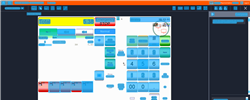
Task: Trigger Based Attended Automation
Workflow: UTL_NAMOS_Numpad

Step 1: Computer Vision in window 'Web Rep Console*' (msedge.exe)

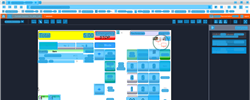
Step 2: CV refresh

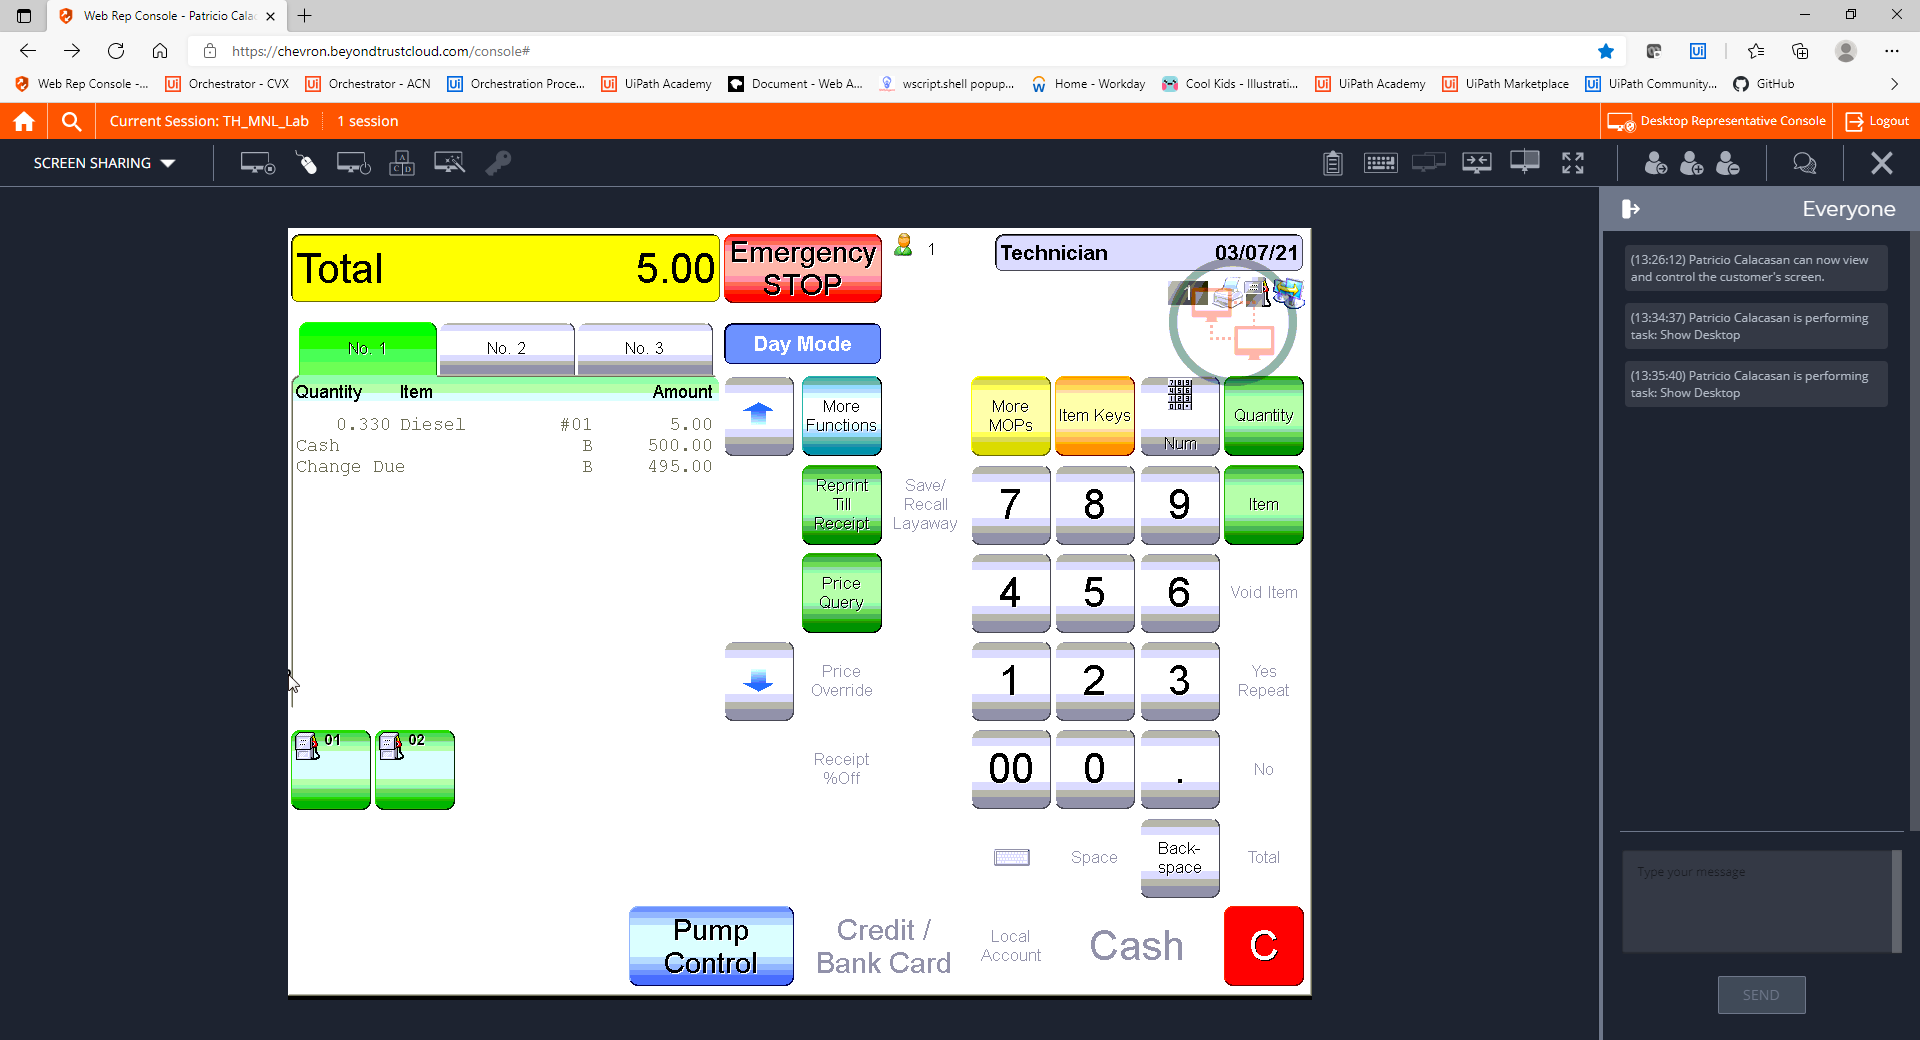
Step 3: CVCache

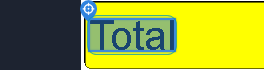
Step 4 [try]: CV Click - Text

Step 5: CvDescriptor (same screen as step 4)

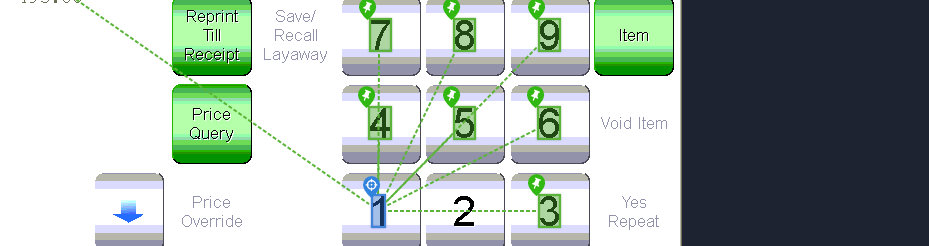
Step 6 [try]: CV Click - Text

Step 7: CvDescriptor (same screen as step 6)

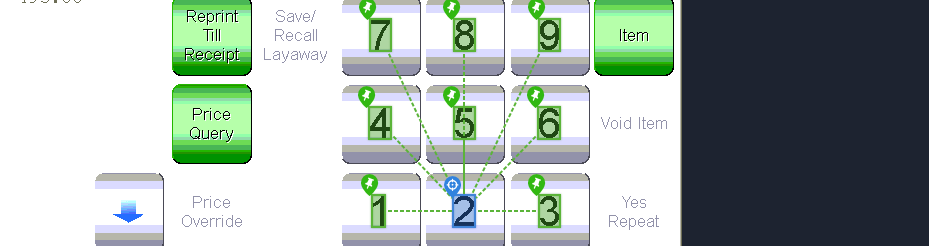
Step 8: CV Click - Text

Step 9: CvDescriptor (same screen as step 8)

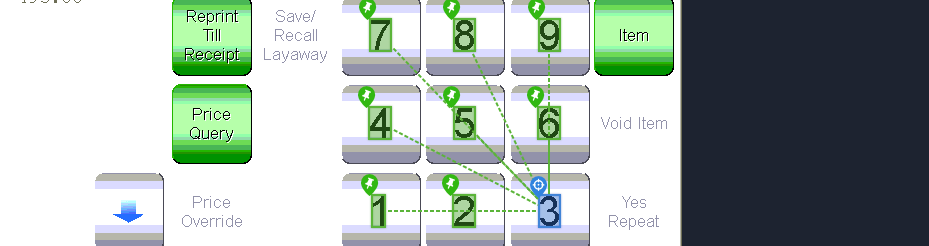
Step 10: CV Click - Text

Step 11: CvDescriptor (same screen as step 10)

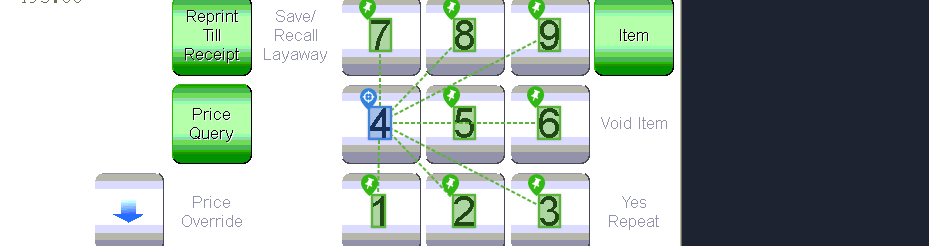
Step 12: CV Click - Text

Step 13: CvDescriptor (same screen as step 12)

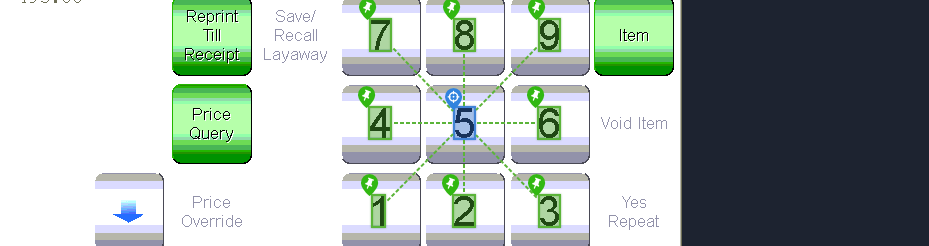
Step 14: CV Click - Text

Step 15: CvDescriptor (same screen as step 14)

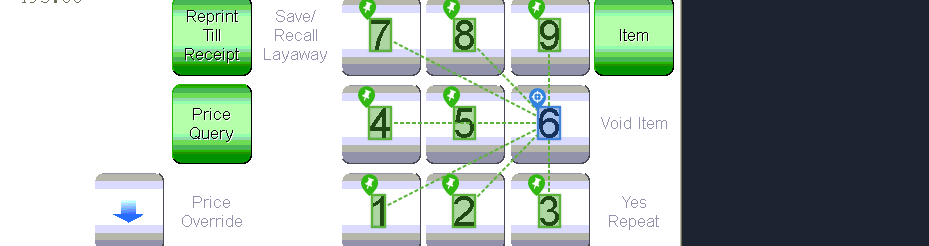
Step 16: CV Click - Text

Step 17: CvDescriptor (same screen as step 16)

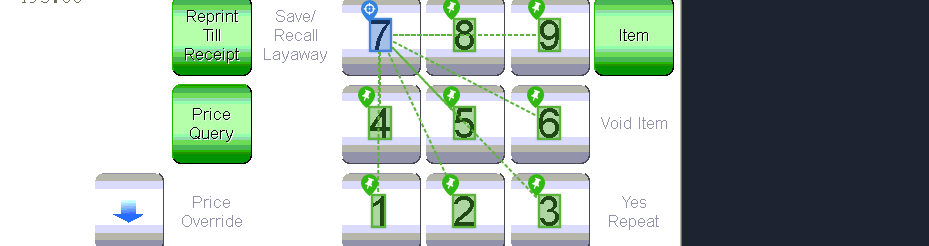
Step 18: CV Click - Text

Step 19: CvDescriptor (same screen as step 18)

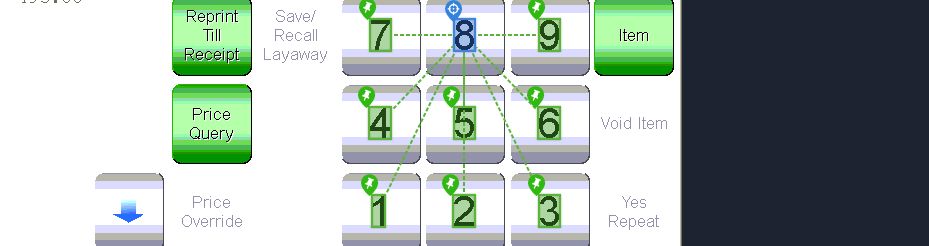
Step 20: CV Click - Text

Step 21: CvDescriptor (same screen as step 20)

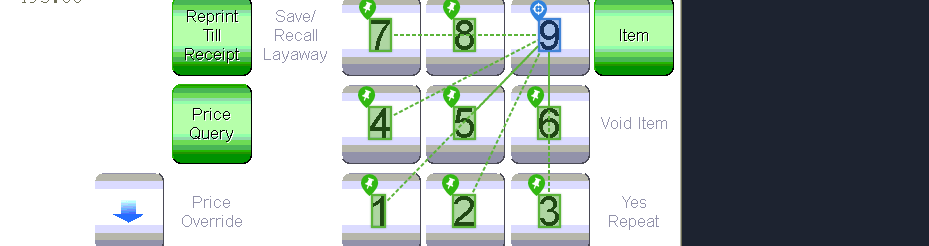
Step 22: CV Click - Text

Step 23: CvDescriptor (same screen as step 22)

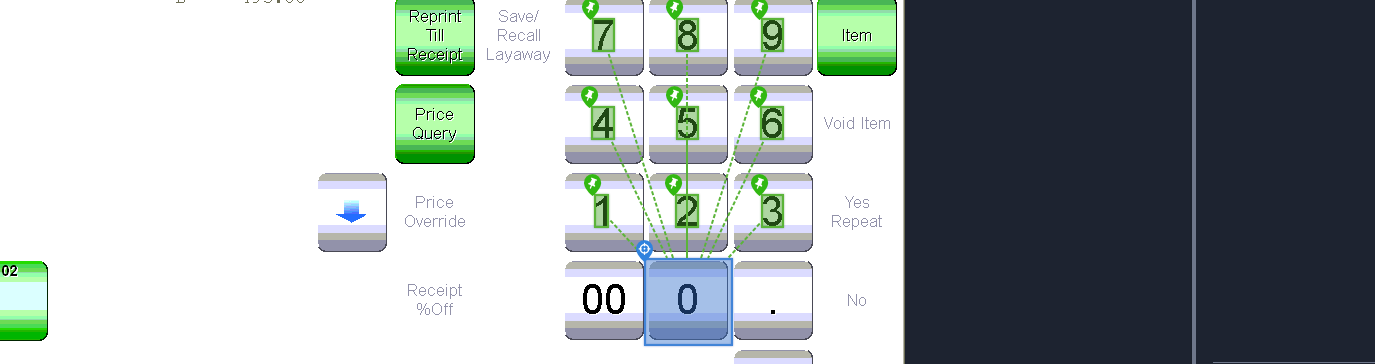
Step 24: CV Click - Button

Step 25: CvDescriptor (same screen as step 24)

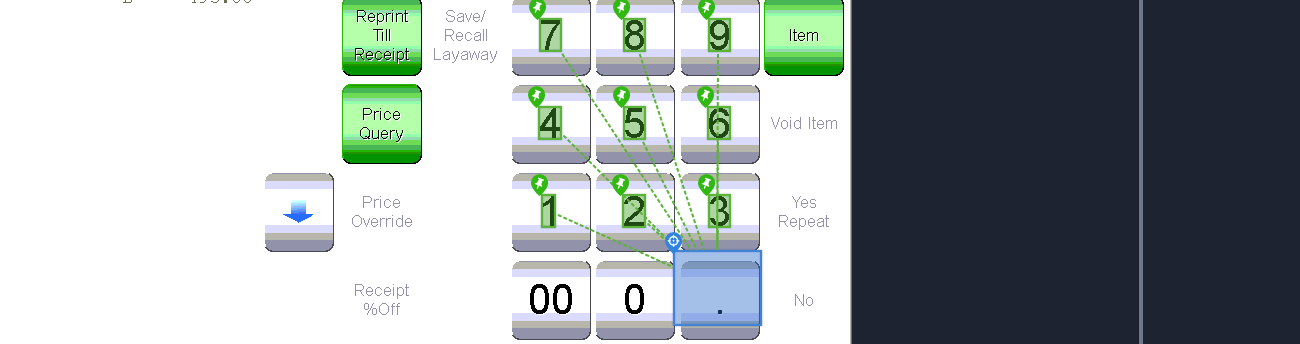
Step 26: CV Click - Cell

Step 27: CvDescriptor (same screen as step 26)

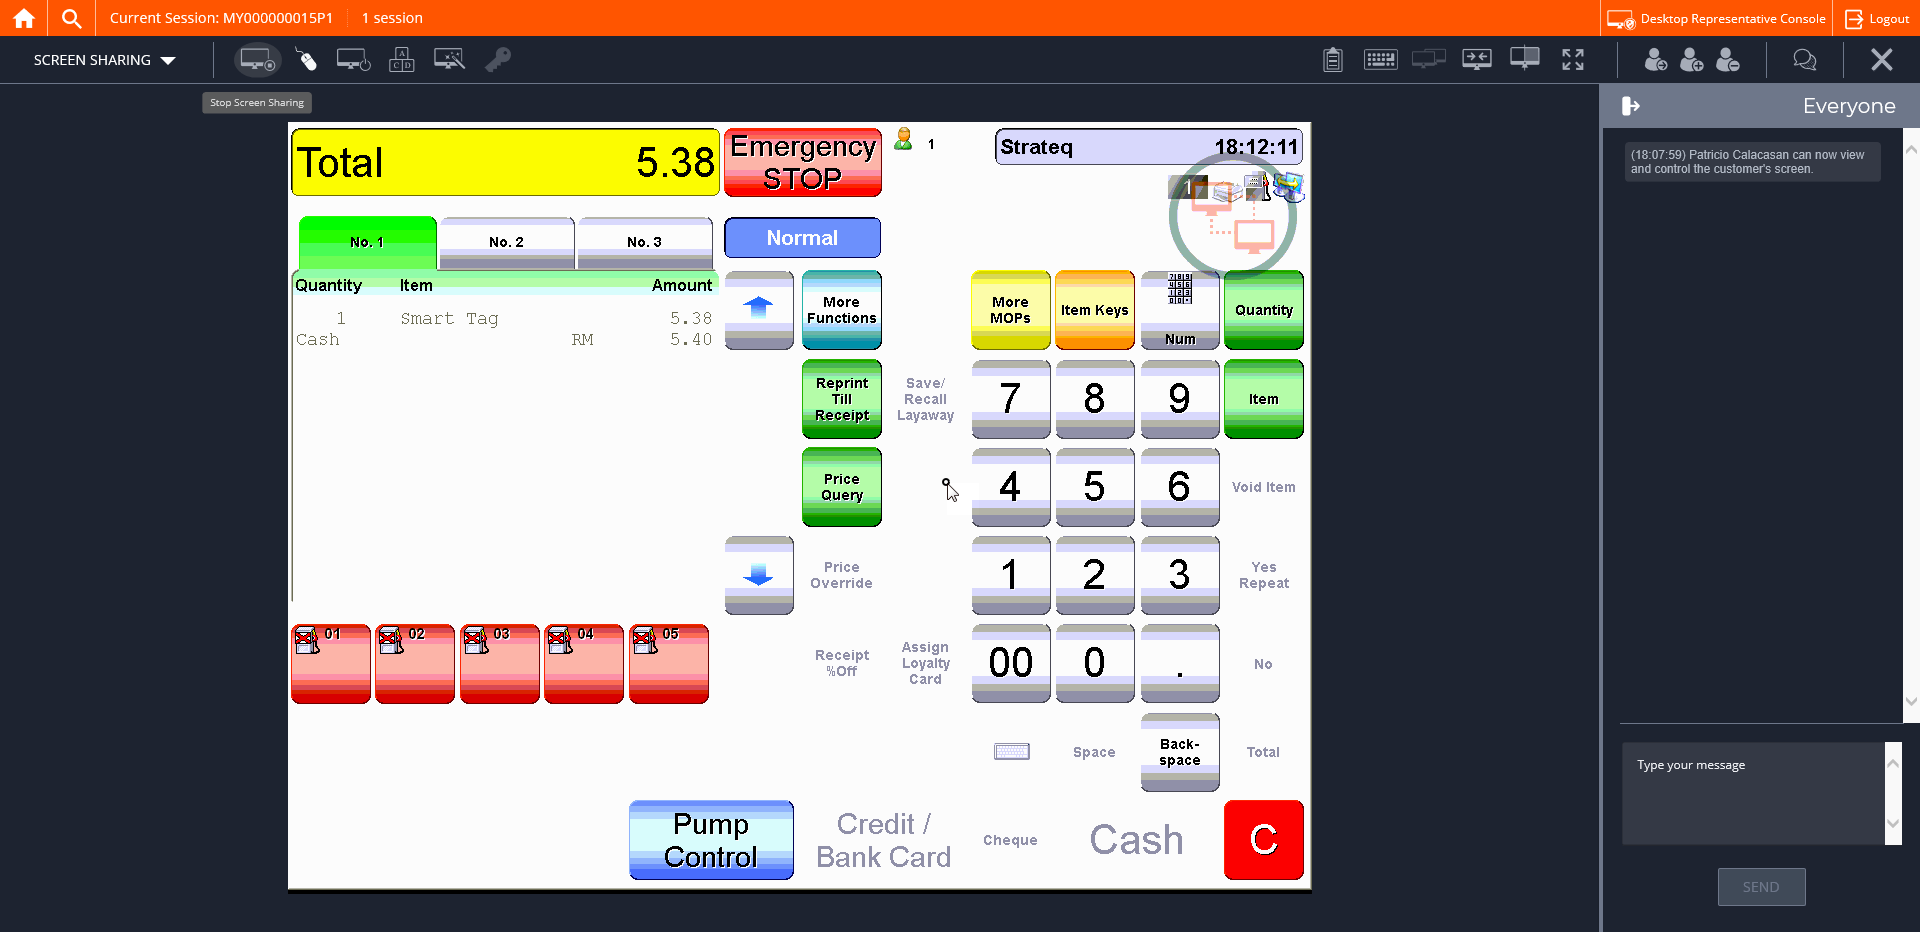
Step 28: CVCache